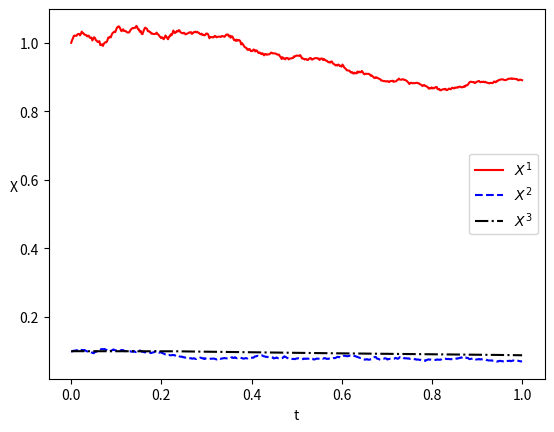

Recreate this plot in Python.
# Milstein method applied to a 3-dimensional SDE
#
# SDE:  dX(1) = X(1) X(2) dW(1),                     X(1)_0 = 1
#       dX(2) = -(X(2) - X(3)) dt + 0.3 X(2) dW(2),  X(2)_0 = 0.1
#       dX(3) = (X(2) - X(3)) dt,                    X(3)_0 = 0.1
#
# Discretized Brownian path over [0,1] has delta = 2^(-18)
# Milstein timestep is Delta = sqrt(delta)
# Substeps for double integral are of size delta
#
# Adapted from Higham, http://personal.strath.ac.uk/d.j.higham/mil.m

import numpy as np
import matplotlib.pyplot as plt

np.random.seed(101)
T=1; Delta=2**(-9); delta=Delta**2
L=int(T/Delta); K=int(Delta/delta)

X1 = np.zeros(L+1); X2 = np.zeros(L+1); X3 = np.zeros(L+1)
Y2 = 0

X1[0]=1; X2[0]=0.1; X3[0]=0.1
for j in range(1,L+1):
    Y1=0; Winc1=0; Winc2=0
    for k in range(1,K+1):
        dW1 = np.sqrt(delta)*np.random.randn(1)
        dW2 = np.sqrt(delta)*np.random.randn(1)
        Y1 += Y2*dW1
        Y2 += dW2
        Winc1 += dW1
        Winc2 += dW2
    X1[j] = X1[j-1] + X1[j-1]*X2[j-1]*Winc1 + \
            X1[j-1]*(X2[j-1]**2)*0.5*(Winc1**2 - Delta) + \
            0.3*X1[j-1]*X2[j-1]*Y1
    X2[j] = X2[j-1] - (X2[j-1] - X3[j-1])*Delta + 0.3*X2[j-1]*Winc2 + \
            0.9*X2[j-1]*0.5*(X2[j-1] - X3[j-1])*Delta
    X3[j] = X3[j-1] + (X2[j-1] - X3[j-1])*Delta

plt.plot(np.linspace(0,T,L+1), X1, 'r-')
plt.plot(np.linspace(0,T,L+1), X2, 'b--')
plt.plot(np.linspace(0,T,L+1), X3, 'k-.')
plt.legend(("$X^1$", "$X^2$", "$X^3$"))
plt.xlabel('t'); plt.ylabel('X',rotation=0)
plt.show()